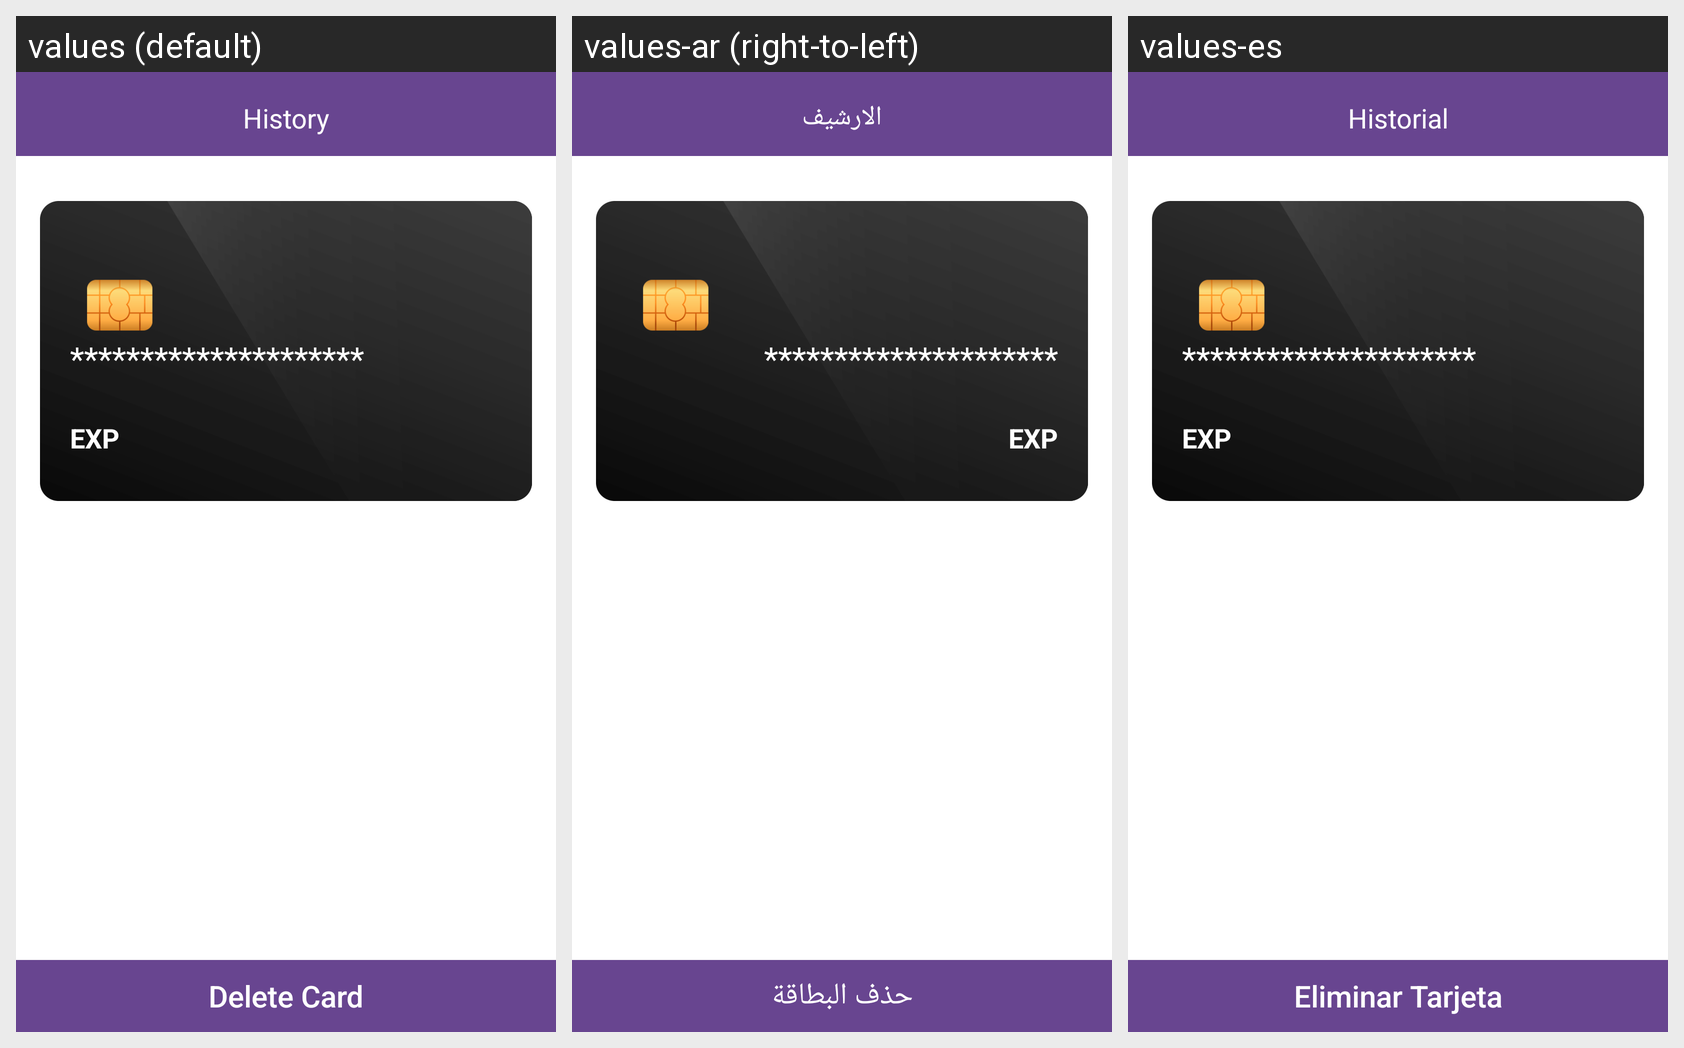

The same Android screen rendered under several of its app's locales, left to right. List the strings drawn on it with the default value and each locale's translation.
Android screen res/layout/activity_delete_card.xml rendered under 3 locales, left to right: values (default), values-ar (right-to-left), values-es. Device: Nexus 5 (rendered at 1080×1920; each locale shown at half size, 540×960, under a caption strip naming it); theme AppTheme.
Strings drawn on this screen, with the default value and each locale's value (text and hints the layout hard-codes, and strings that could not be matched under every locale, appear in the picture but are not listed):

stars
  values: ***************************************************************************************************************
  values-ar: ***************************************************************************************************************  [not translated; the default value is used]
  values-es: ***************************************************************************************************************  [not translated; the default value is used]

expiry
  values: EXP
  values-ar: EXP  [not translated; the default value is used]
  values-es: EXP

delete_card
  values: Delete Card
  values-ar: حذف البطاقة
  values-es: Eliminar Tarjeta

history
  values: History
  values-ar: الارشيف
  values-es: Historial
